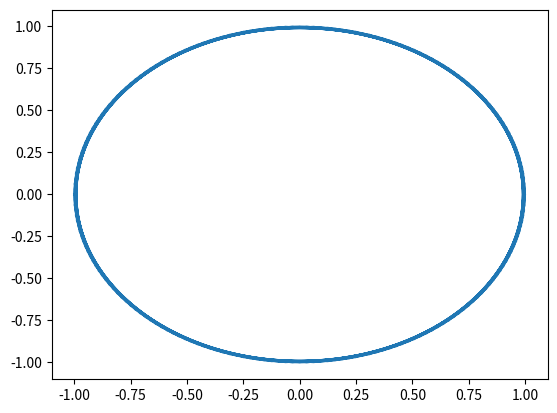

Write Python code to recreate this figure.
""" 矩阵 和 通用函数
    matrix and universal functions
    通用函数可以逐个处理数组中的元素，也可以直接处理标量。
    矩阵是ndarray的子类
"""
import numpy as np
import matplotlib.pyplot as plt

def create_matrix():
    """ 矩阵的创建 """
    # 使用字符串创建矩阵
    A = np.mat('1 2 3; 4 5 6; 7 8 9')
    print(A)
    # 转置矩阵
    print(A.T) 
    # 逆矩阵
    print(A.I)

    # 使用 ndarray创建矩阵
    A1 = np.mat(np.arange(9).reshape(3, 3))
    print(A1)

    # 从已有矩阵创建新矩阵
    A2 = np.eye(2)
    print(A2)
    B2 = 2 * A2
    print(B2)

    # 使用字符串创建符合矩阵
    comp = np.bmat("A2 B2; A2 B2")
    print(comp)

""" 通用函数
    通用函数的输入是一组标量，输出也是一组标量，通常可对应于基本数学运算。
    使用NumPy的frompyfunc函数，通过一个Python函数来创建通用函数
    通用函数拥有自己的方法，通用函数并非真正的函数
    通用函数有4个方法，只对输入两个参数，输出1个参数的ufunc对象有效：
    reduce 
    accumlate
    reduceat
    outer
"""
def ultimate_answer(a):
    result = np.zeros_like(a)
    result.flat = 42
    return result

def demo_unifunc():
    """ 演示创建通用函数 """

    # 指定输入参数的个数为1 ，随后的1为输出的参数个数
    ufunc = np.frompyfunc(ultimate_answer, 1, 1)
    print(ufunc(np.arange(4)))
    print(ufunc(np.arange(4).reshape(2,2)))

    # 通用函数的方法
    a = np.arange(9)
    print(np.add.reduce(a))
    print(np.add.accumulate(a))

""" 算术运算
    在Numpy中，基本运算符+ - * 隐式关联着通用函数add subtract 和 multiply.
    就是说，当你对numpy数组使用这些算术运算时，对应的通用函数会自动调用。
    除法较为复杂，涉及三个通用函数 divide  true_divide  floor_division，以及两个运算符 /  //
"""

def demo_unifunc1():
    """ 通用函数算术运算演示 """
    a = np.array([2, 6, 5])
    b = np.array([1, 2, 3])
    # 书中这divide是截断小数部分的，但我的版本这两个输出是一致的
    print(np.divide(a, b), np.divide(b, a))  
    print(np.true_divide(a, b), np.true_divide(b, a))  
    # floor_divide总是返回整数部分
    print(np.floor_divide(a, b), np.floor_divide(b, a))  

    # 默认情况下，使用 /运算符相当于调用divide,// 相当于调用了floor

""" 模运算
    计算模数或余数，使用mod,remainder,fmod,也可以使用 % 
    这些函数的差异在于处理负数的方式。fmod异于其他函数
"""
def demo_mod():
    """ 演示模运算函数 """
    # remainder 逐个返回两个数组中元素相除后的余数，如果第二个数字为0，则直接返回0
    # % 仅仅是remainder的简写
    a = np.arange(-4, 4)
    print(np.remainder(a, 2))
    # mod和remainder功能完全一致
    print(np.mod(a, 2))
    # fmod所得余数的正负由被除数决定，与除数无关
    print(np.fmod(a, 2))


""" 斐波那契数列
    斐波那契数列是基于地推关系生成的。用Numpy解释递推关系是比较麻烦的，我们用
    矩阵的形式或者黄金分割公式来解释它。
    使用matrix创建矩阵，rint对浮点数取整，但结果仍为浮点数
    斐波那契数列的计算等价于矩阵的连乘
"""

def create_fibonacci():
    """ 计算斐波那契数列 """
    F = np.matrix([[1, 1], [1, 0]])
    # 计算第 8 个数，即矩阵的冥为（8-1）
    print(F ** 7)
    print((F ** 7)[0, 0])
    # 利用黄金分割公式（比奈公式 binet's formula)，加上取整函数，计算斐波那契数列
    n = np.arange(1, 9)
    sqrt5 = np.sqrt(5)
    phi = ( 1 + sqrt5) / 2
    fibo = np.rint((phi**n - (-1/phi)**n) / sqrt5)
    print(fibo)



def draw_lisa():
    """ 利萨茹曲线
    利萨茹曲线是一种很有趣的使用三角函数的方式
    x = A sin(at + n/2)
    y = B sin(bt)
    利萨茹曲线的参数包含A B a b ,为简单起见，我们令A和B均为1
    """
    a = 9.
    b = 9.
    t = np.linspace(-np.pi, np.pi, 201)
    
    x = np.sin(a * t + np.pi/2)
    y = np.sin(b * t) 

    plt.plot(x,y)
    plt.show()


draw_lisa()